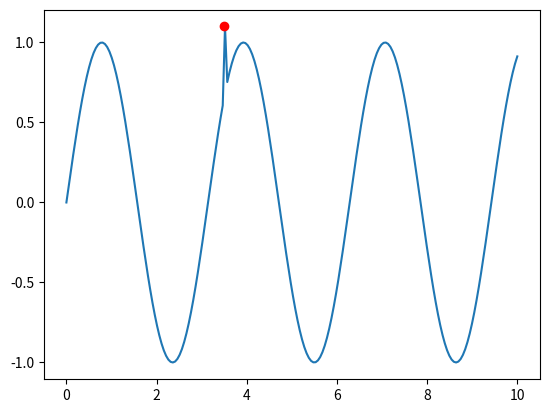

Source code (Python): (Note: this script raises an exception after producing the figure.)
from collections.abc import Sequence, Callable
from functools import cached_property
from bisect import bisect_left, bisect_right

import numpy as np
from matplotlib import pyplot as plt
from matplotlib.axes import Axes
from matplotlib import patches

class Plot:
    def __init__(self, x: Sequence[int | float], y: Sequence[int | float]):
        self.x = x
        self.y = y
        self._point_anomalies = list[tuple[int | float, int | float]]()
        self._struct_anomalies = list[tuple[Sequence[int | float], Sequence[int | float]]]()

    @cached_property
    def density(self) -> float:
        return len(self.x) / (self.x[-1] - self.x[0])

    def add_point_anomaly(self, at: int | float, value: int | float) -> None:
        x = at * self.density
        x -= self.x[0] * self.density
        self.y[int(x)] = value
        self._point_anomalies.append((at, value))

    def add_struct_anomaly(self, x: Sequence[int | float], y: Sequence[int | float]) -> None:
        i = bisect_left(self.x, x[0])
        j = bisect_right(self.x, x[-1])
        self._struct_anomalies.append((self.x[i - 1], self.x[j] if j < len(self.x) else self.x[-1]))
        self.x = np.concatenate([self.x[:i], x, self.x[j:]])
        self.y = np.concatenate([self.y[:i], y, self.y[j:]])


    def plot(self, ax: Axes) -> None:
        ax.plot(self.x, self.y)
        for x, y in self._point_anomalies:
            ax.plot(x, y, "ro")
        for i, j in self._struct_anomalies:
            ax.axvspan(i, j, color='r', alpha=0.25, linewidth=0)


def global_outlier(ax: Axes) -> None:
    """Глобальный выброс"""
    x = np.linspace(0, 10, 200)
    y = np.sin(2 * x)
    plot = Plot(x, y)
    plot.add_point_anomaly(3.5, 1.1)
    plot.plot(ax)
    ax.set_yticks(np.linspace(-1, 1, 5))


def context_outlier(ax: Axes) -> None:
    """Контекстный выброс"""
    x = np.linspace(0, 10, 200)
    y = np.sin(2 * x)
    plot = Plot(x, y)
    plot.add_point_anomaly(3.5, 0.95)
    plot.plot(ax)
    ax.set_yticks(np.linspace(-1, 1, 5))


def shapelet_anomaly(ax: Axes) -> None:
    """Аномалия формы"""
    x = np.linspace(0, 10, 200)
    y = np.sin(4 * x)
    plot = Plot(x, y)
    x = x[90:120]
    y = np.concatenate([np.ones(15), -1 * np.ones(15)])
    plot.add_struct_anomaly(x, y)
    plot.plot(ax)
    ax.set_yticks(np.linspace(-1, 1, 5))

def seasonal_anomaly(ax: Axes) -> None:
    """Сезонная аномалия"""
    x = np.linspace(0, 10, 200)
    y = np.sin(4 * x)
    plot = Plot(x, y)

    x = x[46:62]
    y = np.sin(10 * x)
    plot.add_struct_anomaly(x, y)
    plot.plot(ax)
    ax.set_yticks(np.linspace(-1, 1, 5))


def trend_anomaly(ax: Axes) -> None:
    """Аномалия тренда"""
    x = np.linspace(0, 10, 200)
    y = np.sin(4 * x)
    y[100:] += 1
    plot = Plot(x, y)

    x = x[80:100]
    y = y[80:100]
    diff = 1 / len(y)
    for i in range(len(y)):
        y[i] += diff * (i + 1)
    plot.add_struct_anomaly(x, y)
    plot.plot(ax)
    ax.set_yticks(np.linspace(-1, 2, 7))


def render_all_images() -> None:
    fig, ax = plt.subplots()
    functions: tuple[Callable[[Axes], None]] = (
        global_outlier,
        context_outlier,
        shapelet_anomaly,
        seasonal_anomaly,
        trend_anomaly,
    )
    for f in functions:
        f(ax)
        plt.savefig(f"tmp/{f.__name__}.png", bbox_inches="tight")
        ax.clear()


if __name__ == "__main__":
    render_all_images()
